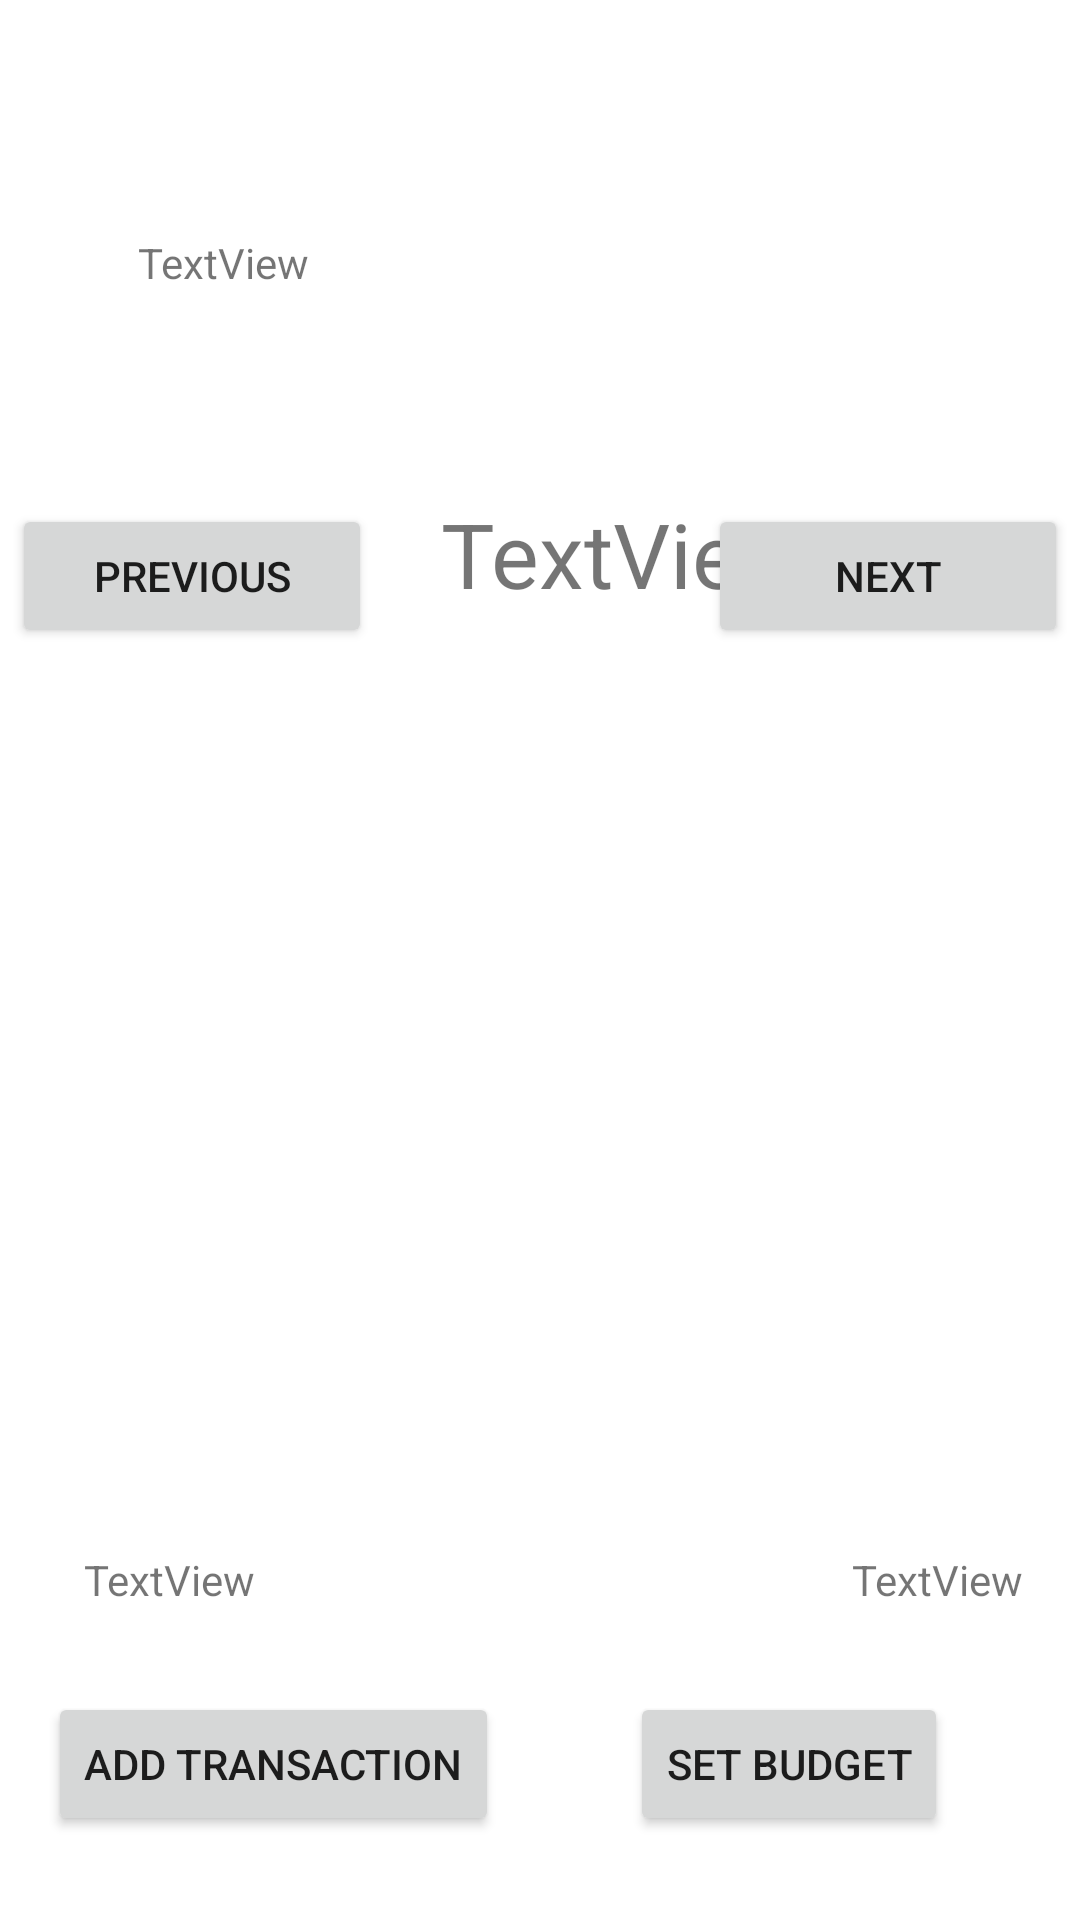

Here is an Android app screen rendered from its layout file. Give the layout XML and the strings, colors and styles it references.
<!-- AndroidManifest.xml: application theme Theme.CoinPouch -->
<!-- res/layout/content_main.xml -->
<?xml version="1.0" encoding="utf-8"?>
<androidx.constraintlayout.widget.ConstraintLayout xmlns:android="http://schemas.android.com/apk/res/android"
    xmlns:app="http://schemas.android.com/apk/res-auto"
    xmlns:tools="http://schemas.android.com/tools"
    android:layout_width="match_parent"
    android:layout_height="match_parent"
    app:layout_behavior="@string/appbar_scrolling_view_behavior">

    <Button
        android:id="@+id/button2"
        android:layout_width="wrap_content"
        android:layout_height="wrap_content"
        android:layout_marginStart="16dp"
        android:layout_marginBottom="28dp"
        android:text="Add Transaction"
        app:layout_constraintBottom_toBottomOf="parent"
        app:layout_constraintStart_toStartOf="parent" />

    <ScrollView
        android:layout_width="402dp"
        android:layout_height="361dp"
        android:layout_marginStart="4dp"
        android:layout_marginTop="216dp"
        app:layout_constraintStart_toStartOf="parent"
        app:layout_constraintTop_toTopOf="parent">

        <androidx.constraintlayout.widget.ConstraintLayout
            android:layout_width="match_parent"
            android:layout_height="wrap_content">

            <TextView
                android:id="@+id/reportOut"
                android:layout_width="112dp"
                android:layout_height="wrap_content"
                android:layout_marginStart="40dp"
                android:layout_marginTop="60dp"
                android:gravity="left"
                android:textSize="24sp"
                app:layout_constraintStart_toStartOf="parent"
                app:layout_constraintTop_toTopOf="parent" />

            <TextView
                android:id="@+id/reportIn"
                android:layout_width="112dp"
                android:layout_height="wrap_content"
                android:layout_marginTop="60dp"
                android:layout_marginEnd="40dp"
                android:gravity="right|left"
                android:textSize="24sp"
                app:layout_constraintEnd_toEndOf="parent"
                app:layout_constraintTop_toTopOf="parent" />

        </androidx.constraintlayout.widget.ConstraintLayout>
    </ScrollView>

    <Button
        android:id="@+id/nxtDay"
        android:layout_width="120dp"
        android:layout_height="48dp"
        android:layout_marginEnd="4dp"
        android:text="Next"
        app:layout_constraintEnd_toEndOf="parent"
        app:layout_constraintTop_toTopOf="@+id/prvDay" />

    <Button
        android:id="@+id/btnBudget"
        android:layout_width="wrap_content"
        android:layout_height="wrap_content"
        android:layout_marginEnd="44dp"
        android:layout_marginBottom="28dp"
        android:text="Set Budget"
        app:layout_constraintBottom_toBottomOf="parent"
        app:layout_constraintEnd_toEndOf="parent" />

    <TextView
        android:id="@+id/txtDate"
        android:layout_width="200dp"
        android:layout_height="57dp"
        android:layout_marginStart="108dp"
        android:layout_marginTop="156dp"
        android:gravity="center"
        android:text="TextView"
        android:textSize="30sp"
        app:layout_constraintStart_toStartOf="parent"
        app:layout_constraintTop_toTopOf="parent" />

    <Button
        android:id="@+id/prvDay"
        android:layout_width="120dp"
        android:layout_height="48dp"
        android:layout_marginStart="4dp"
        android:layout_marginTop="168dp"
        android:text="Previous"
        app:layout_constraintStart_toStartOf="parent"
        app:layout_constraintTop_toTopOf="parent" />

    <TextView
        android:id="@+id/txtTodayBudget"
        android:layout_width="wrap_content"
        android:layout_height="wrap_content"
        android:layout_marginStart="46dp"
        android:layout_marginTop="78dp"
        android:text="TextView"
        app:layout_constraintStart_toStartOf="parent"
        app:layout_constraintTop_toTopOf="parent" />

    <TextView
        android:id="@+id/txtTotalOut"
        android:layout_width="wrap_content"
        android:layout_height="wrap_content"
        android:layout_marginStart="28dp"
        android:layout_marginBottom="104dp"
        android:text="TextView"
        app:layout_constraintBottom_toBottomOf="parent"
        app:layout_constraintStart_toStartOf="parent" />

    <TextView
        android:id="@+id/txtTotalIn"
        android:layout_width="wrap_content"
        android:layout_height="wrap_content"
        android:layout_marginStart="284dp"
        android:layout_marginBottom="104dp"
        android:text="TextView"
        app:layout_constraintBottom_toBottomOf="parent"
        app:layout_constraintStart_toStartOf="parent" />

</androidx.constraintlayout.widget.ConstraintLayout>
<!-- resources referenced by this layout -->
<resources>
  <style name="Theme.CoinPouch" parent="Theme.MaterialComponents.DayNight.DarkActionBar">
          
          <item name="colorPrimary">@color/purple_500</item>
          <item name="colorPrimaryVariant">@color/purple_700</item>
          <item name="colorOnPrimary">@color/white</item>
          
          <item name="colorSecondary">@color/teal_200</item>
          <item name="colorSecondaryVariant">@color/teal_700</item>
          <item name="colorOnSecondary">@color/black</item>
          
          <item name="android:statusBarColor" tools:targetApi="l">?attr/colorPrimaryVariant</item>
          
      </style>
  <!-- not gathered from this repository: default colours our renderer supplied (Android Studio template values) -->
  <color name="purple_500">#FF6200EE</color>
  <color name="purple_700">#FF3700B3</color>
  <color name="teal_200">#FF03DAC5</color>
  <color name="teal_700">#FF018786</color>
  <color name="black">#FF000000</color>
  <color name="white">#FFFFFFFF</color>
</resources>
